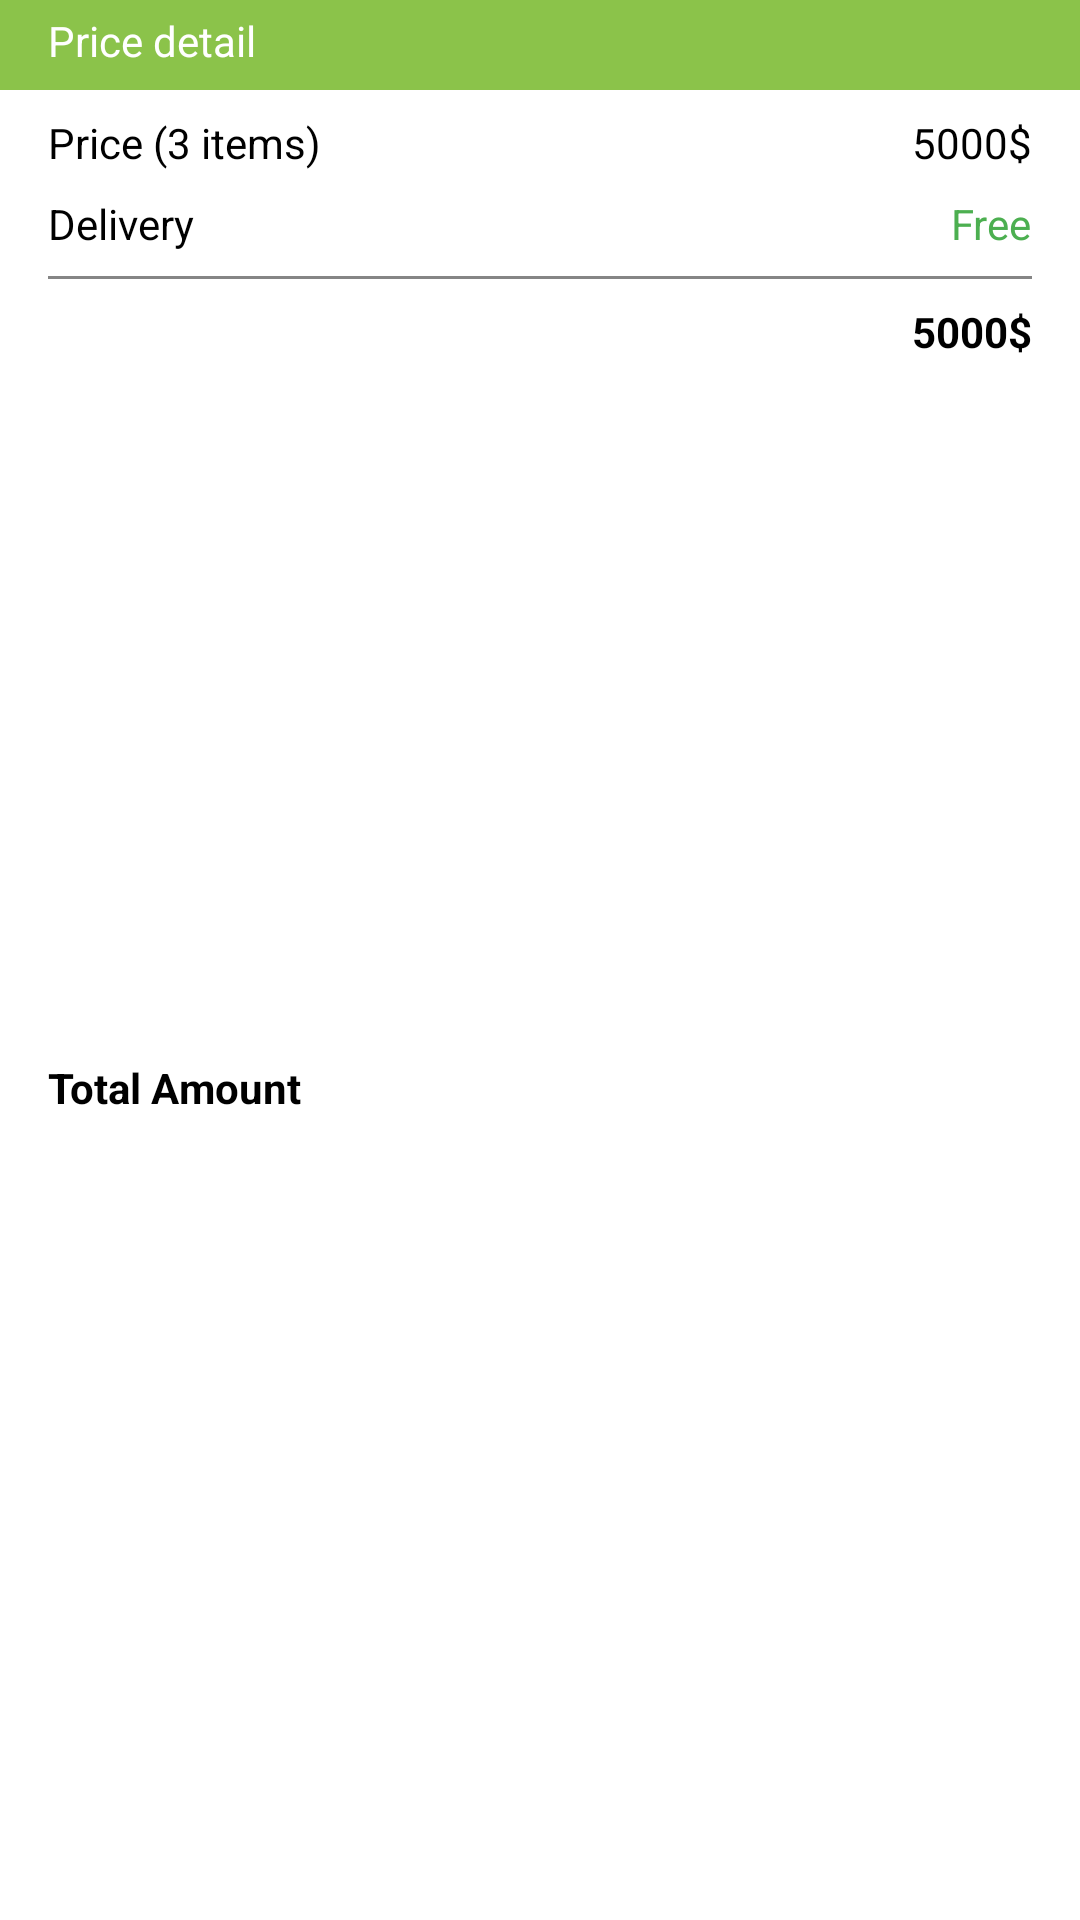

Produce the Android XML layout that renders to this screen, including the resource entries it uses.
<!-- AndroidManifest.xml: application theme Theme.AppBanGiay -->
<!-- res/layout/cart_total_amount_layout.xml -->
<?xml version="1.0" encoding="utf-8"?>
<androidx.constraintlayout.widget.ConstraintLayout xmlns:android="http://schemas.android.com/apk/res/android"
    xmlns:app="http://schemas.android.com/apk/res-auto"
    xmlns:tools="http://schemas.android.com/tools"
    android:layout_width="match_parent"
    android:layout_height="wrap_content"
    android:layout_marginTop="8dp"
    android:background="@color/white"
    android:elevation="3dp">

    <TextView
        android:id="@+id/tv_total_items"
        android:layout_width="250dp"
        android:layout_height="wrap_content"
        android:layout_marginStart="16dp"
        android:layout_marginTop="8dp"
        android:text="Price (3 items)"
        android:textColor="@color/black"
        app:layout_constraintStart_toStartOf="parent"
        app:layout_constraintTop_toBottomOf="@+id/textView35" />

    <TextView
        android:id="@+id/tv_delivery"
        android:layout_width="wrap_content"
        android:layout_height="wrap_content"
        android:layout_marginStart="16dp"
        android:layout_marginTop="8dp"
        android:text="Delivery"
        android:textColor="@color/black"
        app:layout_constraintStart_toStartOf="parent"
        app:layout_constraintTop_toBottomOf="@+id/tv_total_items" />

    <TextView
        android:id="@+id/tv_total_items_price"
        android:layout_width="wrap_content"
        android:layout_height="wrap_content"
        android:layout_marginTop="8dp"
        android:layout_marginEnd="16dp"
        android:text="5000$"
        android:textColor="@color/black"
        app:layout_constraintEnd_toEndOf="parent"
        app:layout_constraintHorizontal_bias="1.0"
        app:layout_constraintStart_toEndOf="@+id/tv_total_items"
        app:layout_constraintTop_toBottomOf="@+id/textView35" />

    <TextView
        android:id="@+id/delivery_price"
        android:layout_width="wrap_content"
        android:layout_height="wrap_content"
        android:layout_marginTop="8dp"
        android:layout_marginEnd="16dp"
        android:text="Free"
        android:textColor="#4CAF50"
        app:layout_constraintEnd_toEndOf="parent"
        app:layout_constraintHorizontal_bias="1.0"
        app:layout_constraintStart_toEndOf="@+id/tv_delivery"
        app:layout_constraintTop_toBottomOf="@+id/tv_total_items_price" />

    <View
        android:id="@+id/divider6"
        android:layout_width="0dp"
        android:layout_height="1dp"
        android:layout_marginStart="16dp"
        android:layout_marginTop="8dp"
        android:layout_marginEnd="16dp"
        android:background="#858585"
        app:layout_constraintEnd_toEndOf="parent"
        app:layout_constraintStart_toStartOf="parent"
        app:layout_constraintTop_toBottomOf="@+id/tv_delivery" />

    <TextView
        android:id="@+id/textView22"
        android:layout_width="wrap_content"
        android:layout_height="wrap_content"
        android:layout_marginStart="16dp"
        android:layout_marginTop="8dp"
        android:layout_marginBottom="16dp"
        android:text="Total Amount"
        android:textColor="@color/black"
        android:textStyle="bold"
        app:layout_constraintBottom_toBottomOf="parent"
        app:layout_constraintStart_toStartOf="parent"
        app:layout_constraintTop_toBottomOf="@+id/divider6" />

    <TextView
        android:id="@+id/total_price"
        android:layout_width="wrap_content"
        android:layout_height="wrap_content"
        android:layout_marginTop="8dp"
        android:layout_marginEnd="16dp"
        android:text="5000$"
        android:textColor="@color/black"
        android:textStyle="bold"
        app:layout_constraintEnd_toEndOf="parent"
        app:layout_constraintTop_toBottomOf="@+id/divider6" />

    <TextView
        android:id="@+id/textView35"
        android:layout_width="0dp"
        android:layout_height="30dp"
        android:text="Price detail"
        android:textColor="@color/white"
        android:paddingLeft="16dp"
        android:paddingTop="4dp"

        android:background="#8BC34A"
        app:layout_constraintEnd_toEndOf="parent"
        app:layout_constraintHorizontal_bias="0.0"
        app:layout_constraintStart_toStartOf="parent"
        app:layout_constraintTop_toTopOf="parent" />
</androidx.constraintlayout.widget.ConstraintLayout>
<!-- resources referenced by this layout -->
<resources>
  <style name="Theme.AppBanGiay" parent="Base.Theme.AppBanGiay" />
  <style name="Base.Theme.AppBanGiay" parent="Theme.Material3.DayNight.NoActionBar">
          
          
      </style>
  <!-- not gathered from this repository: default colours our renderer supplied (Android Studio template values) -->
  <color name="black">#FF000000</color>
  <color name="white">#FFFFFFFF</color>
</resources>
